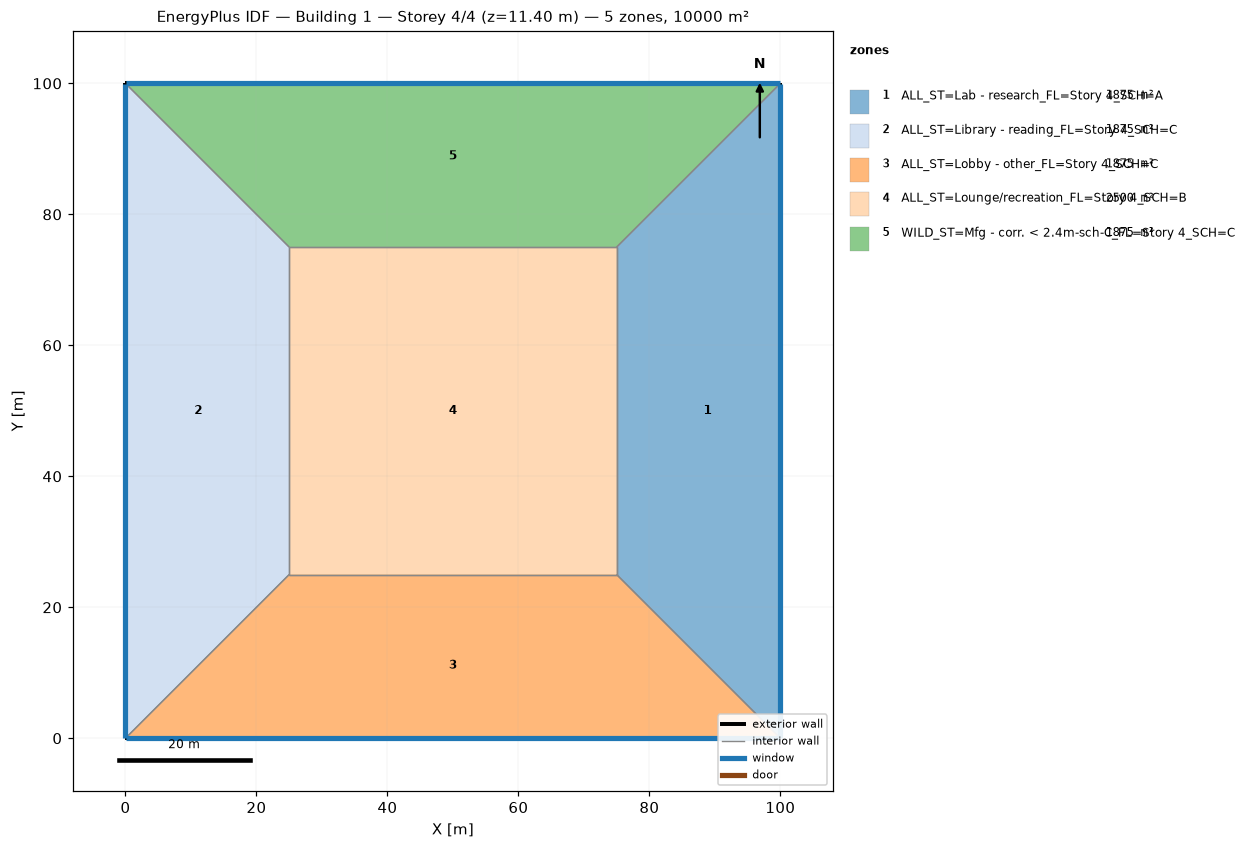
=== STOREY PLAN SPEC (per zone: floor XY polygon, exterior-wall plan segments, windows/doors) ===
zone 1: ALL_ST=Lab - research_FL=Story 4_SCH=A  (1875.0 m²)
  floor: (100.00, 100.00) (100.00, 0.00) (75.00, 25.00) (75.00, 75.00)
  exterior wall: (100.00, 0.00) – (100.00, 100.00)  [100.0 m]
    window: (100.00, 0.03) – (100.00, 99.97)  [95.0 m²]
  interior walls: 3
zone 2: ALL_ST=Library - reading_FL=Story 4_SCH=C  (1875.0 m²)
  floor: (0.00, 0.00) (0.00, 100.00) (25.00, 75.00) (25.00, 25.00)
  exterior wall: (0.00, 100.00) – (0.00, 0.00)  [100.0 m]
    window: (0.00, 99.97) – (0.00, 0.03)  [95.0 m²]
  interior walls: 3
zone 3: ALL_ST=Lobby - other_FL=Story 4_SCH=C  (1875.0 m²)
  floor: (100.00, 0.00) (0.00, 0.00) (25.00, 25.00) (75.00, 25.00)
  exterior wall: (0.00, 0.00) – (100.00, 0.00)  [100.0 m]
    window: (0.03, 0.00) – (99.97, 0.00)  [95.0 m²]
  interior walls: 3
zone 4: ALL_ST=Lounge/recreation_FL=Story 4_SCH=B  (2500.0 m²)
  floor: (25.00, 25.00) (25.00, 75.00) (75.00, 75.00) (75.00, 25.00)
  interior walls: 4
zone 5: WILD_ST=Mfg - corr. < 2.4m-sch-C_FL=Story 4_SCH=C  (1875.0 m²)
  floor: (0.00, 100.00) (100.00, 100.00) (75.00, 75.00) (25.00, 75.00)
  exterior wall: (100.00, 100.00) – (0.00, 100.00)  [100.0 m]
    window: (99.97, 100.00) – (0.03, 100.00)  [95.0 m²]
  interior walls: 3

=== DERIVED (storey summary) ===
Building: Building 1
Storey: 4 of 4  (floor level z = 11.40 m)
Storey gross floor area: 10000.0 m²
Zones on this storey: 5
  - ALL_ST=Lab - research_FL=Story 4_SCH=A: floor 1875.0 m²; exterior wall 100.0 m (380.0 m²); 1 window(s) 95.0 m²; WWR 25.0%
  - ALL_ST=Library - reading_FL=Story 4_SCH=C: floor 1875.0 m²; exterior wall 100.0 m (380.0 m²); 1 window(s) 95.0 m²; WWR 25.0%
  - ALL_ST=Lobby - other_FL=Story 4_SCH=C: floor 1875.0 m²; exterior wall 100.0 m (380.0 m²); 1 window(s) 95.0 m²; WWR 25.0%
  - ALL_ST=Lounge/recreation_FL=Story 4_SCH=B: floor 2500.0 m²
  - WILD_ST=Mfg - corr. < 2.4m-sch-C_FL=Story 4_SCH=C: floor 1875.0 m²; exterior wall 100.0 m (380.0 m²); 1 window(s) 95.0 m²; WWR 25.0%
Zone adjacency (shared interzone walls):
  - ALL_ST=Lab - research_FL=Story 4_SCH=A ↔ ALL_ST=Lobby - other_FL=Story 4_SCH=C
  - ALL_ST=Lab - research_FL=Story 4_SCH=A ↔ ALL_ST=Lounge/recreation_FL=Story 4_SCH=B
  - ALL_ST=Lab - research_FL=Story 4_SCH=A ↔ WILD_ST=Mfg - corr. < 2.4m-sch-C_FL=Story 4_SCH=C
  - ALL_ST=Library - reading_FL=Story 4_SCH=C ↔ ALL_ST=Lobby - other_FL=Story 4_SCH=C
  - ALL_ST=Library - reading_FL=Story 4_SCH=C ↔ ALL_ST=Lounge/recreation_FL=Story 4_SCH=B
  - ALL_ST=Library - reading_FL=Story 4_SCH=C ↔ WILD_ST=Mfg - corr. < 2.4m-sch-C_FL=Story 4_SCH=C
  - ALL_ST=Lobby - other_FL=Story 4_SCH=C ↔ ALL_ST=Lounge/recreation_FL=Story 4_SCH=B
  - ALL_ST=Lounge/recreation_FL=Story 4_SCH=B ↔ WILD_ST=Mfg - corr. < 2.4m-sch-C_FL=Story 4_SCH=C